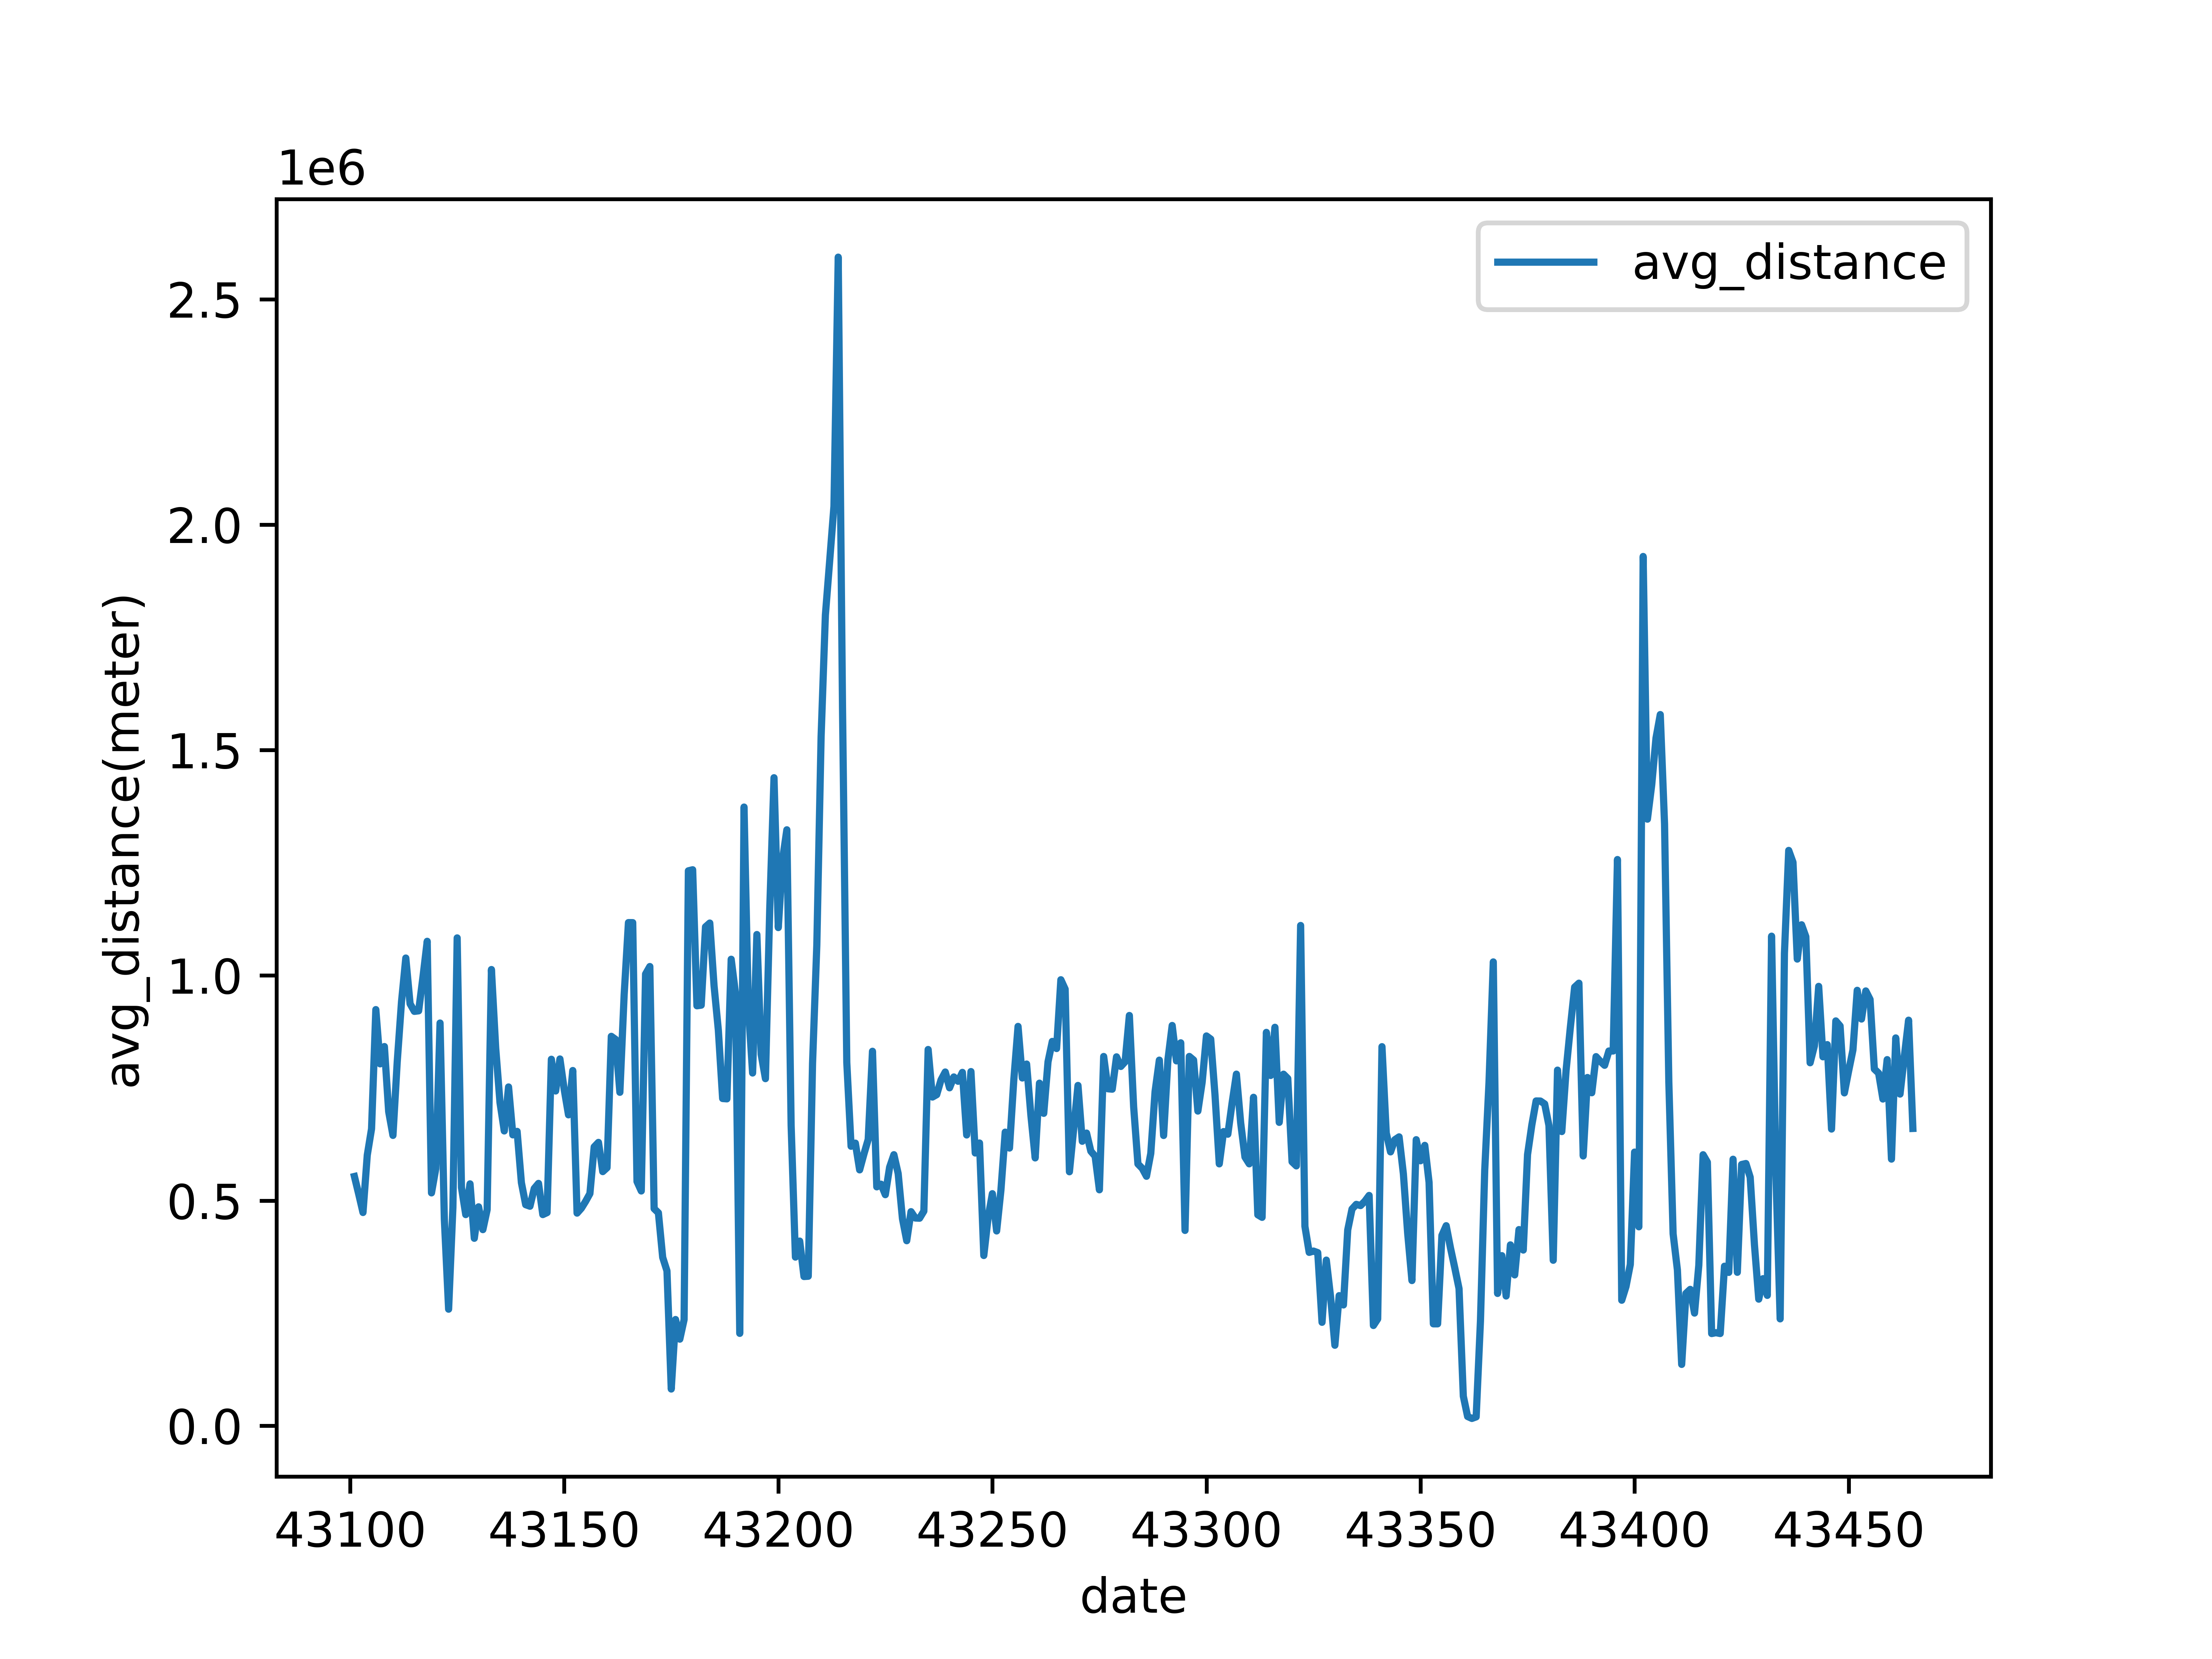

The table this chart was drawn from, first rows:
43101.0, 553451.8930663784
43102, 514308
43103, 473491
43104, 600847
43105, 659292
43106, 923823
43107, 803380
43108, 841801
43109, 697330
43110, 644587
43111, 808274
43112, 941365
43113, 1038242
43114, 936726
43115, 919870
43116, 921050
43117, 995550
43118, 1075385
43119, 517024
43120, 570817
43121, 894012
43122, 458872
43123, 258909
43124, 484648
43125, 1082922
43126, 528929
43127, 468843
43128, 537062
43129, 416252
43130, 486098
43131, 435477
43132, 479722
43133, 1012725
43134, 838218
43135, 717414
43136, 654483
43137, 752128
43138, 645807
43139, 653515
43140, 539719
43141, 490807
43142, 487406
43143, 526760
43144, 538095
43145, 468867
43146, 473267
43147, 813585
43148, 743185
43149, 814217
43150, 746325
43151, 690218
43152, 788602
43153, 472126
43154, 482853
43155, 498222
43156, 515422
43157, 619095
43158, 629084
43159, 564256
43160, 572912
43161, 864455
... 304 more rows
